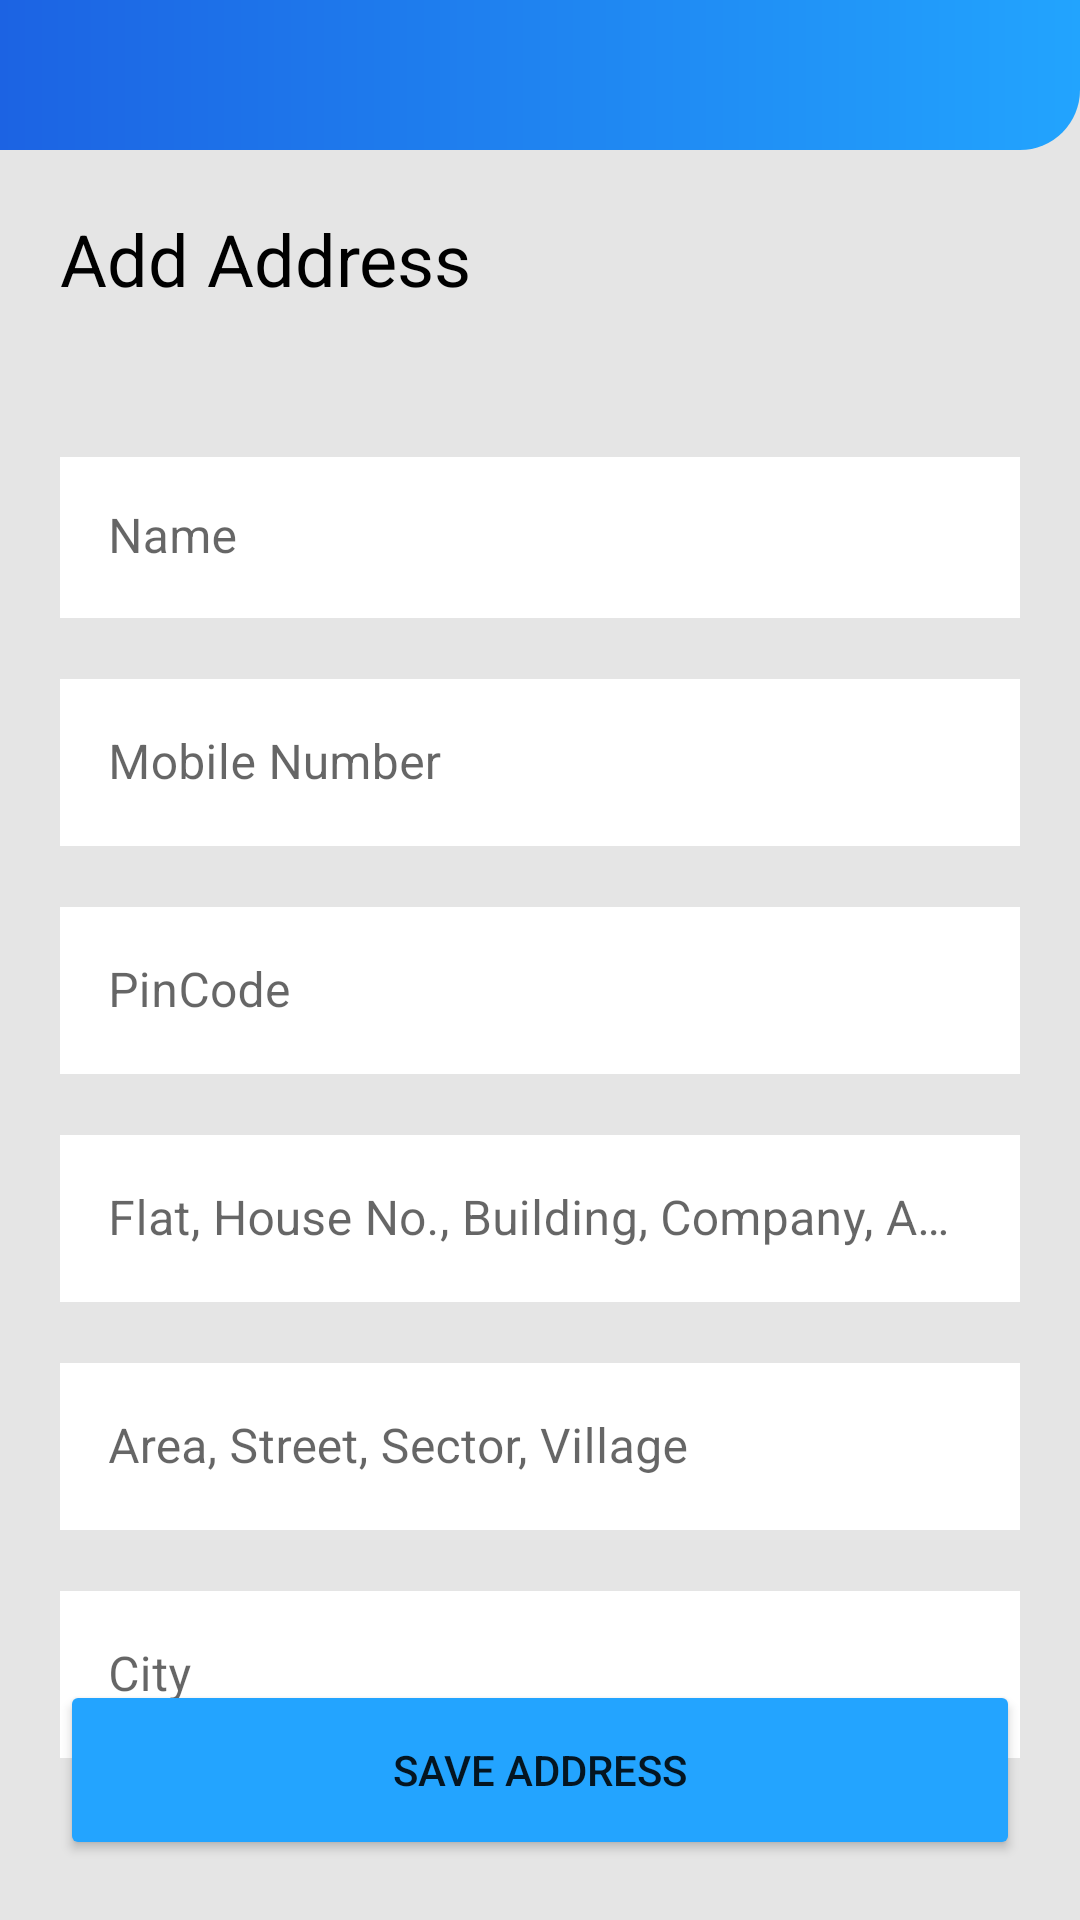

The Android layout XML behind this screen, and the referenced resources:
<!-- AndroidManifest.xml: application theme Theme.LaunderUp -->
<!-- res/layout/activity_edit_address.xml -->
<?xml version="1.0" encoding="utf-8"?>
<androidx.constraintlayout.widget.ConstraintLayout xmlns:android="http://schemas.android.com/apk/res/android"
    xmlns:app="http://schemas.android.com/apk/res-auto"
    xmlns:tools="http://schemas.android.com/tools"
    android:layout_width="match_parent"
    android:layout_height="match_parent"
    tools:context=".ui.view.activities.EditAddressActivity"
    android:background="#E5E5E5">

    <ImageView
        android:id="@+id/add_address_top"
        android:layout_width="match_parent"
        android:layout_height="50dp"
        android:src="@drawable/page_top"
        app:layout_constraintTop_toTopOf="parent"/>

    <TextView
        android:id="@+id/add_address_text"
        android:layout_width="wrap_content"
        android:layout_height="wrap_content"
        android:text="@string/add_address"
        app:layout_constraintTop_toBottomOf="@+id/add_address_top"
        android:textSize="24sp"
        android:padding="20dp"
        app:layout_constraintStart_toStartOf="parent"
        android:textColor="#000000"/>

    <com.google.android.material.textfield.TextInputLayout
        android:id="@+id/full_name"
        android:layout_width="match_parent"
        android:layout_height="wrap_content"
        app:layout_constraintTop_toBottomOf="@+id/add_address_text"
        style="@style/Widget.MaterialComponents.TextInputLayout.FilledBox.Dense"
        app:endIconMode="clear_text"
        android:layout_marginLeft="20sp"
        android:layout_marginRight="20sp"
        android:layout_marginTop="30sp"
        android:hint="@string/name"
        app:boxStrokeWidth="0dp"
        app:boxStrokeWidthFocused="0dp"
        app:hintTextColor="#23A7FF">

        <com.google.android.material.textfield.TextInputEditText
            android:layout_width="match_parent"
            android:layout_height="wrap_content"
            android:inputType="textPersonName"
            android:background="#ffffff"/>
    </com.google.android.material.textfield.TextInputLayout>

    <com.google.android.material.textfield.TextInputLayout
        android:id="@+id/add_address_mobile_number"
        android:layout_width="match_parent"
        android:layout_height="wrap_content"
        app:layout_constraintTop_toBottomOf="@+id/full_name"
        style="@style/Widget.MaterialComponents.TextInputLayout.OutlinedBox"
        app:endIconMode="clear_text"
        android:layout_marginLeft="20sp"
        android:layout_marginRight="20sp"
        android:layout_marginTop="15sp">

        <com.google.android.material.textfield.TextInputEditText
            android:layout_width="match_parent"
            android:layout_height="wrap_content"
            android:hint="@string/mobile_number"
            android:inputType="number"
            android:background="#ffffff"/>
    </com.google.android.material.textfield.TextInputLayout>

    <com.google.android.material.textfield.TextInputLayout
        android:id="@+id/add_address_pin_code"
        android:layout_width="match_parent"
        android:layout_height="wrap_content"
        app:layout_constraintTop_toBottomOf="@+id/add_address_mobile_number"
        style="@style/Widget.MaterialComponents.TextInputLayout.OutlinedBox"
        app:endIconMode="clear_text"
        android:layout_marginLeft="20sp"
        android:layout_marginRight="20sp"
        android:layout_marginTop="15sp">

        <com.google.android.material.textfield.TextInputEditText
            android:layout_width="match_parent"
            android:layout_height="wrap_content"
            android:hint="@string/pin_code"
            android:inputType="text|textEmailAddress"
            android:background="#ffffff" />
    </com.google.android.material.textfield.TextInputLayout>

    <com.google.android.material.textfield.TextInputLayout
        android:id="@+id/add_address_house_no"
        android:layout_width="match_parent"
        android:layout_height="wrap_content"
        app:layout_constraintTop_toBottomOf="@+id/add_address_pin_code"
        style="@style/Widget.MaterialComponents.TextInputLayout.OutlinedBox"
        app:endIconMode="clear_text"
        android:layout_marginLeft="20sp"
        android:layout_marginRight="20sp"
        android:layout_marginTop="15sp">

        <com.google.android.material.textfield.TextInputEditText
            android:layout_width="match_parent"
            android:layout_height="wrap_content"
            android:hint="Flat, House No., Building, Company, Apartment"
            android:inputType="text"
            android:background="#ffffff"/>
    </com.google.android.material.textfield.TextInputLayout>

    <com.google.android.material.textfield.TextInputLayout
        android:id="@+id/add_address_area"
        android:layout_width="match_parent"
        android:layout_height="wrap_content"
        app:layout_constraintTop_toBottomOf="@id/add_address_house_no"
        style="@style/Widget.MaterialComponents.TextInputLayout.OutlinedBox"
        app:endIconMode="clear_text"
        android:layout_marginLeft="20sp"
        android:layout_marginRight="20sp"
        android:layout_marginTop="15sp">

        <com.google.android.material.textfield.TextInputEditText
            android:layout_width="match_parent"
            android:layout_height="wrap_content"
            app:layout_constraintTop_toBottomOf="@+id/login_top"
            android:hint="Area, Street, Sector, Village"
            android:inputType="number"
            android:background="#ffffff"/>
    </com.google.android.material.textfield.TextInputLayout>

    <com.google.android.material.textfield.TextInputLayout
        android:id="@+id/add_address_city"
        android:layout_width="match_parent"
        android:layout_height="wrap_content"
        app:layout_constraintTop_toBottomOf="@id/add_address_area"
        style="@style/Widget.MaterialComponents.TextInputLayout.OutlinedBox"
        app:endIconMode="clear_text"
        android:layout_marginLeft="20sp"
        android:layout_marginRight="20sp"
        android:layout_marginTop="15sp">

        <com.google.android.material.textfield.TextInputEditText
            android:layout_width="match_parent"
            android:layout_height="wrap_content"
            app:layout_constraintTop_toBottomOf="@+id/login_top"
            android:hint="@string/city"
            android:inputType="number"
            android:background="#ffffff"/>
    </com.google.android.material.textfield.TextInputLayout>

    <Button
        android:id="@+id/save_address_button"
        android:layout_width="match_parent"
        android:layout_height="60dp"
        app:layout_constraintBottom_toBottomOf="parent"
        android:text="@string/save_address"
        android:layout_marginLeft="20dp"
        android:layout_marginRight="20dp"
        android:layout_marginBottom="20dp"
        android:backgroundTint="#23A4FF"/>

</androidx.constraintlayout.widget.ConstraintLayout>
<!-- resources referenced by this layout -->
<resources>
  <!-- drawable page_top (drawable) -->
  <?xml version="1.0" encoding="utf-8"?>
  <shape android:shape="rectangle" xmlns:android="http://schemas.android.com/apk/res/android">
  <gradient android:startColor="#1C63E3"
      android:endColor="#22A4FE"/>
      <corners android:bottomRightRadius="20dp"/>
  </shape>
  <string name="add_address">Add Address</string>
  <string name="city">City</string>
  <string name="mobile_number">Mobile Number</string>
  <string name="name">Name</string>
  <string name="pin_code">PinCode</string>
  <string name="save_address">Save Address</string>
  <style name="Theme.LaunderUp" parent="Theme.MaterialComponents.Light.NoActionBar">
          
          <item name="colorPrimary">@color/purple_200</item>
          <item name="colorPrimaryVariant">@color/purple_700</item>
          <item name="colorOnPrimary">@color/white</item>
          
          <item name="colorSecondary">@color/teal_200</item>
          <item name="colorSecondaryVariant">@color/teal_700</item>
          <item name="colorOnSecondary">@color/black</item>
          
          <item name="android:statusBarColor" tools:targetApi="32">?attr/colorPrimary</item>
          
          <item name="colorControlActivated">?attr/colorOnSecondary</item>
  
      </style>
  <color name="purple_200">#0050E0</color>
  <color name="purple_700">#FF3700B3</color>
  <color name="white">#FFFFFFFF</color>
  <color name="teal_200">#FF03DAC5</color>
  <color name="teal_700">#FF018786</color>
  <color name="black">#FF000000</color>
</resources>
